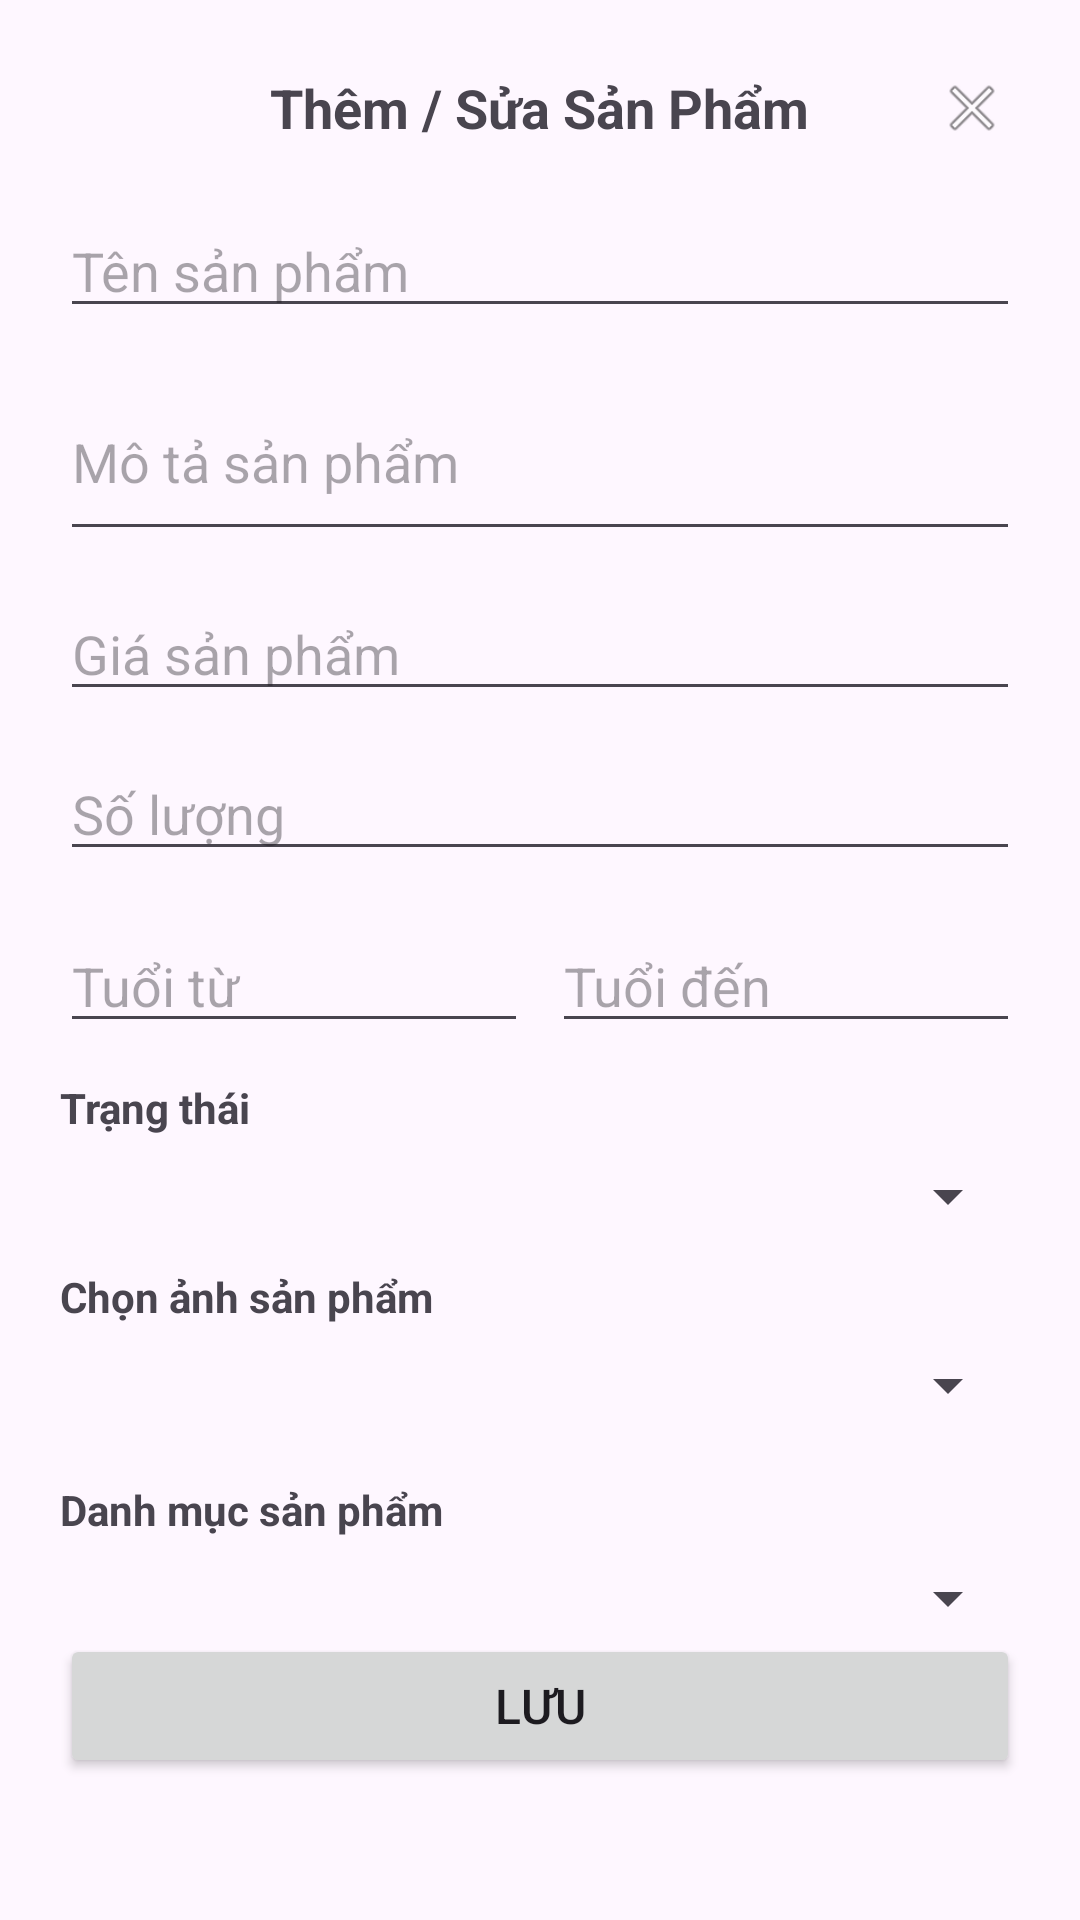

This screen was rendered from an Android layout file. Write that file and the resources it references.
<!-- AndroidManifest.xml: application theme Theme.BTL_BanDoChoi -->
<!-- res/layout/dialog_product.xml -->
<?xml version="1.0" encoding="utf-8"?>
<LinearLayout xmlns:android="http://schemas.android.com/apk/res/android"
    android:layout_width="match_parent"
    android:layout_height="wrap_content"
    android:orientation="vertical"
    android:padding="20dp">

    <RelativeLayout
        android:layout_width="match_parent"
        android:layout_height="wrap_content"
        android:layout_marginBottom="16dp">

        <TextView
            android:layout_width="wrap_content"
            android:layout_height="wrap_content"
            android:text="Thêm / Sửa Sản Phẩm"
            android:textSize="18sp"
            android:textStyle="bold"
            android:layout_centerInParent="true"/>

        <ImageView
            android:id="@+id/btnClose"
            android:layout_width="32dp"
            android:layout_height="32dp"
            android:src="@android:drawable/ic_menu_close_clear_cancel"
            android:layout_alignParentEnd="true"
            android:background="?attr/selectableItemBackgroundBorderless"
            android:clickable="true"
            android:focusable="true"
            android:padding="4dp"/>
    </RelativeLayout>

    <EditText
        android:id="@+id/edtName"
        android:layout_width="match_parent"
        android:layout_height="wrap_content"
        android:hint="Tên sản phẩm"
        android:layout_marginBottom="12dp"/>
    <EditText
        android:id="@+id/edtDescription"
        android:hint="Mô tả sản phẩm"
        android:layout_width="match_parent"
        android:layout_height="wrap_content"
        android:layout_marginBottom="12dp"
        android:minLines="2"
        android:maxLines="4"/>

    <EditText
        android:id="@+id/edtPrice"
        android:layout_width="match_parent"
        android:layout_height="wrap_content"
        android:hint="Giá sản phẩm"
        android:inputType="numberDecimal"
        android:layout_marginBottom="12dp"/>

    <EditText
        android:id="@+id/edtQuantity"
        android:layout_width="match_parent"
        android:layout_height="wrap_content"
        android:hint="Số lượng"
        android:inputType="number"
        android:layout_marginBottom="16dp"/>
    <LinearLayout
        android:layout_width="match_parent"
        android:layout_height="wrap_content"
        android:orientation="horizontal"
        android:layout_marginBottom="12dp">

        <EditText
            android:id="@+id/edtAgeFrom"
            android:layout_width="0dp"
            android:layout_weight="1"
            android:layout_height="wrap_content"
            android:hint="Tuổi từ"
            android:inputType="number"/>

        <EditText
            android:id="@+id/edtAgeTo"
            android:layout_width="0dp"
            android:layout_weight="1"
            android:layout_height="wrap_content"
            android:hint="Tuổi đến"
            android:inputType="number"
            android:layout_marginStart="8dp"/>
    </LinearLayout>
    <TextView
        android:text="Trạng thái"
        android:layout_width="match_parent"
        android:layout_height="wrap_content"
        android:textStyle="bold"
        android:textSize="14sp"
        android:layout_marginBottom="8dp"/>

    <Spinner
        android:id="@+id/spStatus"
        android:layout_width="match_parent"
        android:layout_height="wrap_content"
        android:layout_marginBottom="12dp"/>

    <TextView
        android:layout_width="match_parent"
        android:layout_height="wrap_content"
        android:text="Chọn ảnh sản phẩm"
        android:textStyle="bold"
        android:textSize="14sp"
        android:layout_marginBottom="8dp"/>

    <Spinner
        android:id="@+id/spinnerImage"
        android:layout_width="match_parent"
        android:layout_height="wrap_content"
        android:layout_marginBottom="20dp"/>
    <TextView
        android:layout_width="match_parent"
        android:layout_height="wrap_content"
        android:text="Danh mục sản phẩm"
        android:textStyle="bold"
        android:textSize="14sp"
        android:layout_marginBottom="8dp"/>
    <Spinner
        android:id="@+id/spCategory"
        android:layout_width="match_parent"
        android:layout_height="wrap_content"/>

    <Button
        android:id="@+id/btnSave"
        android:layout_width="match_parent"
        android:layout_height="wrap_content"
        android:text="Lưu"
        android:textSize="16sp"/>

</LinearLayout>
<!-- resources referenced by this layout -->
<resources>
  <style name="Theme.BTL_BanDoChoi" parent="Base.Theme.BTL_BanDoChoi" />
  <style name="Base.Theme.BTL_BanDoChoi" parent="Theme.Material3.DayNight.NoActionBar">
          
          
      </style>
</resources>
